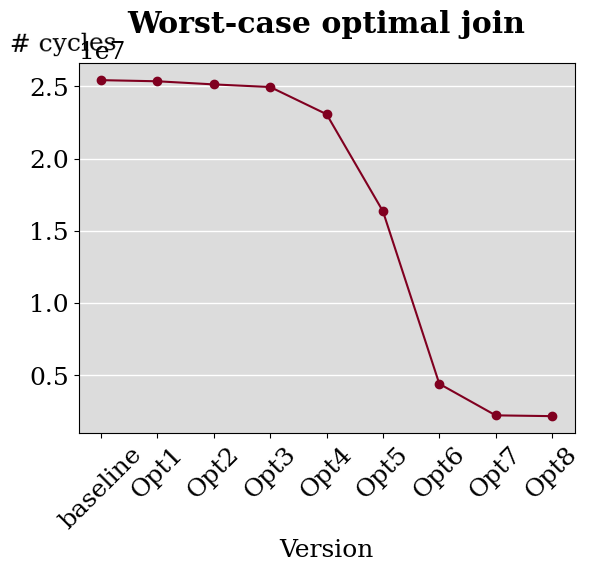

This figure's Python source:
import matplotlib.pyplot as plt
import numpy as np

font = {'family': 'serif',
        'size': 18}

plt.rc('font', **font)

num_cycles = [25436191.4, 25357306.6, 25141660.0, 24959876.0, 23077487.2, 16355951.4, 4412899.8, 2230884.2, 2175914.8]




x = np.arange(1, 10, 1)

# plot
fig, ax = plt.subplots()

ax.plot(x, num_cycles, 'o-', color='#800020')
# ax.plot(x, num_cycles_o2, 'o-', label="-O2", color='#800020')


labels = ['baseline', 'Opt1', 'Opt2', 'Opt3', 'Opt4', 'Opt5', 'Opt6', 'Opt7', 'Opt8']




ax.grid(axis='y', color="white", linestyle='-', linewidth=1)
ax.set_facecolor("gainsboro")
ax.set_xlabel("Version")
ax.set_ylabel("# cycles", rotation=1)
ax.yaxis.set_label_coords(-0.03, 1.02)


ax.set_title("Worst-case optimal join", y=1.06, weight='bold')


plt.xticks(range(1, 10, 1), labels=labels, rotation=45)



fig.savefig('plot_e2e_cycles.svg', bbox_inches='tight')
plt.show()